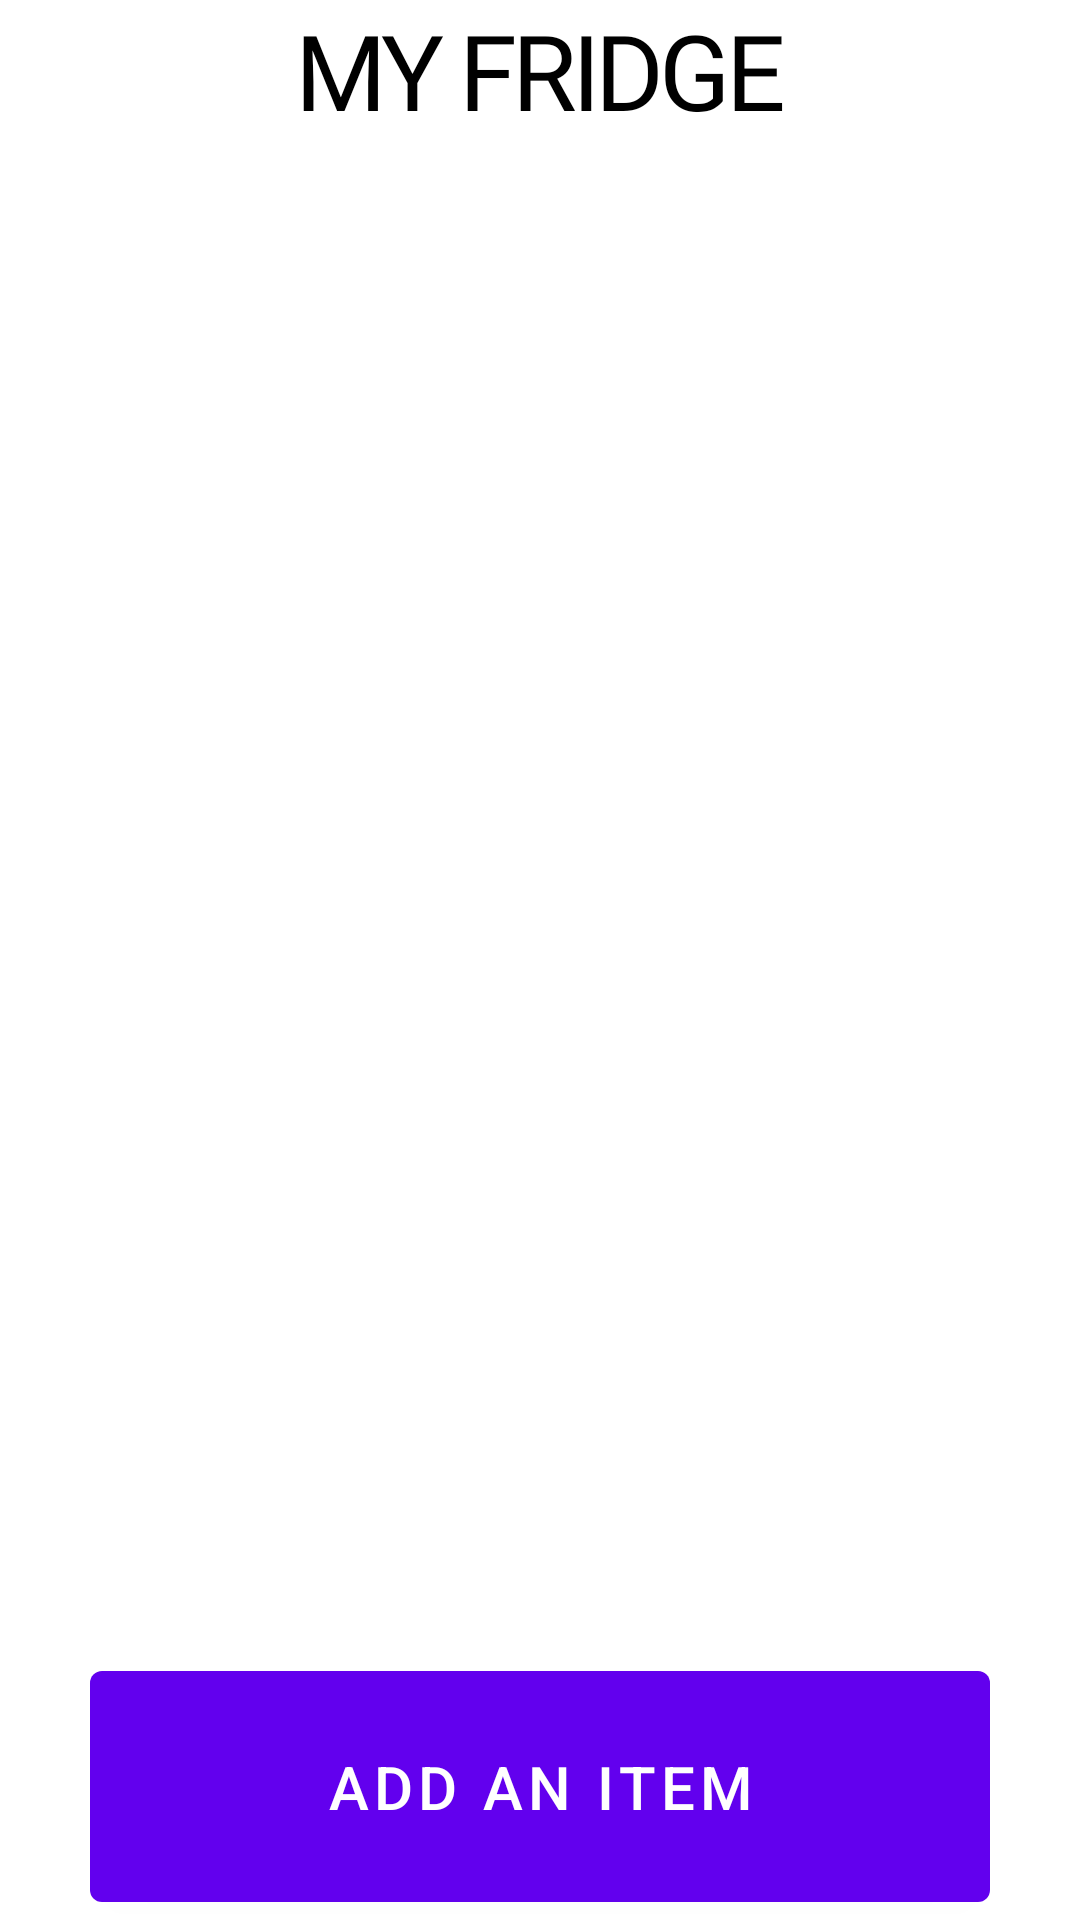

The Android layout XML behind this screen, and the referenced resources:
<!-- AndroidManifest.xml: application theme Theme.ZeroDechets -->
<!-- res/layout/activity_main.xml -->
<?xml version="1.0" encoding="utf-8"?>
<androidx.constraintlayout.widget.ConstraintLayout xmlns:android="http://schemas.android.com/apk/res/android"
    xmlns:app="http://schemas.android.com/apk/res-auto"
    xmlns:tools="http://schemas.android.com/tools"
    android:layout_width="match_parent"
    android:layout_height="match_parent"
    tools:context=".view.MainActivity">

    <TextView
        android:id="@+id/listTitle"
        android:layout_width="match_parent"
        android:layout_height="wrap_content"
        android:text="@string/liste_title"
        android:textAlignment="center"
        android:textAllCaps="true"
        android:textAppearance="@style/Theme.ZeroDechets.H1"
        app:layout_constraintEnd_toEndOf="parent"
        app:layout_constraintStart_toStartOf="parent"
        app:layout_constraintTop_toTopOf="parent" />

    <ListView
        android:id="@+id/listView"
        android:layout_width="match_parent"
        android:layout_height="0dp"
        android:divider="@android:color/darker_gray"
        android:dividerHeight="1dp"
        android:padding="16dp"
        app:layout_constraintBottom_toTopOf="@id/add_button"
        app:layout_constraintTop_toBottomOf="@id/listTitle" />

    <com.google.android.material.button.MaterialButton
        android:id="@+id/add_button"
        android:layout_width="match_parent"
        android:layout_height="wrap_content"
        android:layout_marginStart="30sp"
        android:layout_marginEnd="30sp"
        app:layout_constraintBottom_toBottomOf="parent"
        android:text="@string/ajouter_un_article"/>

</androidx.constraintlayout.widget.ConstraintLayout>
<!-- resources referenced by this layout -->
<resources>
  <string name="ajouter_un_article">Add an item</string>
  <string name="liste_title">My fridge</string>
  <style name="Theme.ZeroDechets.H1">
          <item name="android:textSize">35sp</item>
          <item name="android:fontFamily">@font/adamina</item>
          <item name="android:textColor">@color/black</item>
          <item name="android:letterSpacing">-0.05</item>
      </style>
  <style name="Theme.ZeroDechets" parent="Theme.MaterialComponents.DayNight.DarkActionBar">
          
          <item name="colorPrimary">@color/purple_500</item>
          <item name="colorPrimaryVariant">@color/purple_700</item>
          <item name="colorOnPrimary">@color/white</item>
          
          <item name="colorSecondary">@color/teal_200</item>
          <item name="colorSecondaryVariant">@color/teal_700</item>
          <item name="colorOnSecondary">@color/black</item>
          
          <item name="android:statusBarColor">?attr/colorPrimaryVariant</item>
          
          <item name="materialButtonStyle">@style/App.Button</item>
      </style>
  <style name="App.Button" parent="Widget.MaterialComponents.Button">
          <item name="android:padding">25sp</item>
          <item name="android:textSize">20sp</item>
      </style>
  <!-- not gathered from this repository: default colours our renderer supplied (Android Studio template values) -->
  <color name="purple_500">#FF6200EE</color>
  <color name="purple_700">#FF3700B3</color>
  <color name="teal_200">#FF03DAC5</color>
  <color name="teal_700">#FF018786</color>
  <color name="black">#FF000000</color>
  <color name="white">#FFFFFFFF</color>
</resources>
